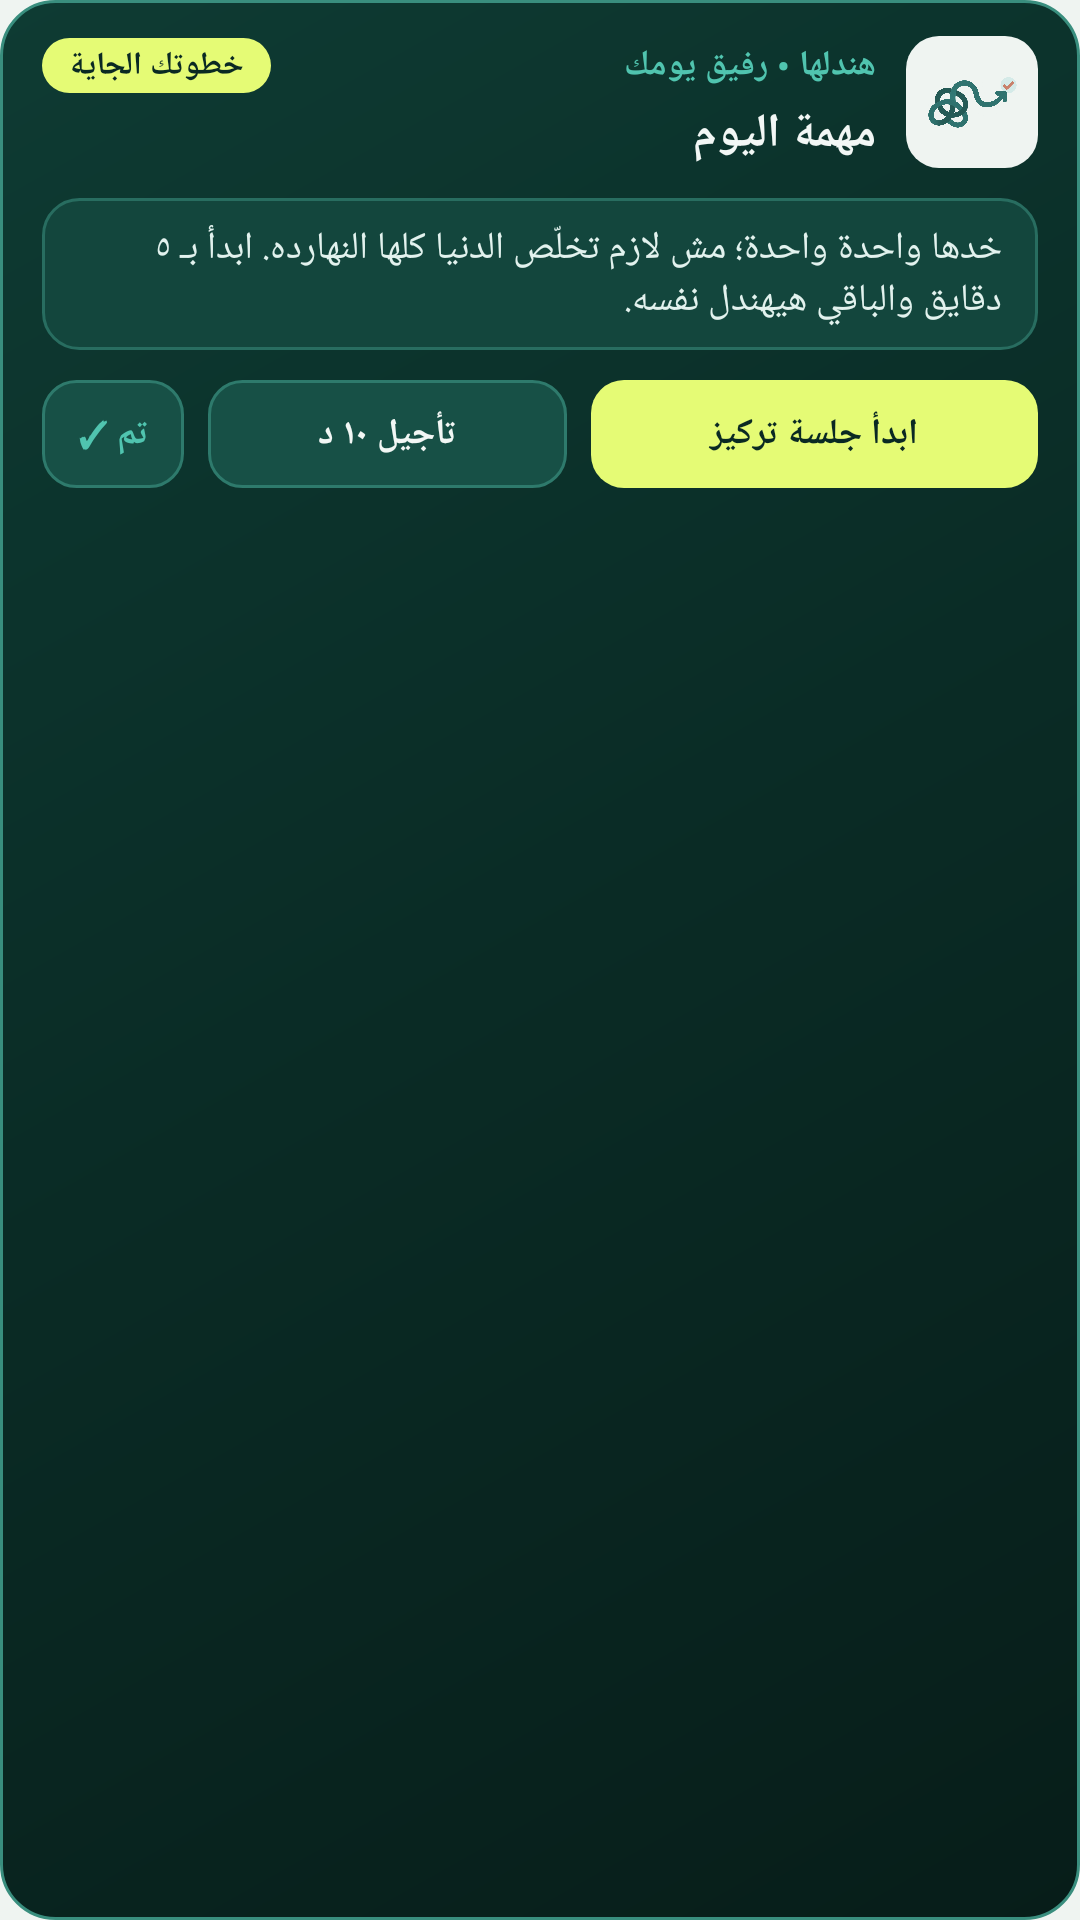

Produce the Android XML layout that renders to this screen, including the resource entries it uses.
<!-- AndroidManifest.xml: application theme Theme.Handelha -->
<!-- res/layout/notification_handelha_expanded.xml -->
<?xml version="1.0" encoding="utf-8"?>
<LinearLayout xmlns:android="http://schemas.android.com/apk/res/android"
    android:id="@+id/notif_root_expanded"
    android:layout_width="match_parent"
    android:layout_height="wrap_content"
    android:background="@drawable/bg_notification_card"
    android:layoutDirection="rtl"
    android:orientation="vertical"
    android:paddingStart="14dp"
    android:paddingTop="12dp"
    android:paddingEnd="14dp"
    android:paddingBottom="12dp">

    
    <LinearLayout
        android:layout_width="match_parent"
        android:layout_height="wrap_content"
        android:gravity="center_vertical"
        android:orientation="horizontal">

        <FrameLayout
            android:layout_width="44dp"
            android:layout_height="44dp"
            android:background="@drawable/bg_notification_logo_badge"
            android:padding="6dp">

            <ImageView
                android:id="@+id/notif_logo"
                android:layout_width="match_parent"
                android:layout_height="match_parent"
                android:contentDescription="@string/app_name"
                android:scaleType="fitCenter"
                android:src="@drawable/logo" />
        </FrameLayout>

        <LinearLayout
            android:layout_width="0dp"
            android:layout_height="wrap_content"
            android:layout_marginStart="10dp"
            android:layout_weight="1"
            android:orientation="vertical">

            <LinearLayout
                android:layout_width="match_parent"
                android:layout_height="wrap_content"
                android:gravity="center_vertical"
                android:orientation="horizontal">

                <TextView
                    android:id="@+id/notif_brand_label"
                    android:layout_width="0dp"
                    android:layout_height="wrap_content"
                    android:layout_weight="1"
                    android:ellipsize="end"
                    android:maxLines="1"
                    android:text="هندلها • رفيق يومك"
                    android:textColor="#50C4AF"
                    android:textSize="11.5sp"
                    android:textStyle="bold" />

                <TextView
                    android:id="@+id/notif_pill_badge"
                    android:layout_width="wrap_content"
                    android:layout_height="wrap_content"
                    android:background="@drawable/bg_notification_pill_lime"
                    android:paddingStart="9dp"
                    android:paddingTop="2dp"
                    android:paddingEnd="9dp"
                    android:paddingBottom="2dp"
                    android:text="خطوتك الجاية"
                    android:textColor="#0A2923"
                    android:textSize="10.5sp"
                    android:textStyle="bold" />
            </LinearLayout>

            <TextView
                android:id="@+id/notif_task_title"
                android:layout_width="match_parent"
                android:layout_height="wrap_content"
                android:layout_marginTop="3dp"
                android:ellipsize="end"
                android:maxLines="2"
                android:text="مهمة اليوم"
                android:textColor="#F2F7F5"
                android:textSize="15.5sp"
                android:textStyle="bold" />
        </LinearLayout>
    </LinearLayout>

    
    <LinearLayout
        android:layout_width="match_parent"
        android:layout_height="wrap_content"
        android:layout_marginTop="10dp"
        android:background="@drawable/bg_notification_quote_box"
        android:orientation="vertical"
        android:paddingStart="12dp"
        android:paddingTop="8dp"
        android:paddingEnd="12dp"
        android:paddingBottom="8dp">

        <TextView
            android:id="@+id/notif_task_subtitle"
            android:layout_width="match_parent"
            android:layout_height="wrap_content"
            android:maxLines="3"
            android:text="خدها واحدة واحدة؛ مش لازم تخلّص الدنيا كلها النهارده. ابدأ بـ ٥ دقايق والباقي هيهندل نفسه."
            android:textColor="#E2F2EE"
            android:textSize="12.5sp" />
    </LinearLayout>

    
    <LinearLayout
        android:layout_width="match_parent"
        android:layout_height="wrap_content"
        android:layout_marginTop="10dp"
        android:gravity="center_vertical"
        android:orientation="horizontal">

        <TextView
            android:id="@+id/notif_btn_primary"
            android:layout_width="0dp"
            android:layout_height="36dp"
            android:layout_weight="1.25"
            android:background="@drawable/bg_notification_btn_primary"
            android:gravity="center"
            android:paddingStart="10dp"
            android:paddingEnd="10dp"
            android:text="ابدأ جلسة تركيز"
            android:textColor="#0A2923"
            android:textSize="12sp"
            android:textStyle="bold" />

        <TextView
            android:id="@+id/notif_btn_snooze"
            android:layout_width="0dp"
            android:layout_height="36dp"
            android:layout_marginStart="8dp"
            android:layout_weight="1"
            android:background="@drawable/bg_notification_btn_secondary"
            android:gravity="center"
            android:paddingStart="8dp"
            android:paddingEnd="8dp"
            android:text="تأجيل ١٠ د"
            android:textColor="#F2F7F5"
            android:textSize="12sp"
            android:textStyle="bold" />

        <TextView
            android:id="@+id/notif_btn_dismiss"
            android:layout_width="wrap_content"
            android:layout_height="36dp"
            android:layout_marginStart="8dp"
            android:background="@drawable/bg_notification_btn_secondary"
            android:gravity="center"
            android:paddingStart="12dp"
            android:paddingEnd="12dp"
            android:text="تم ✓"
            android:textColor="#50C4AF"
            android:textSize="12sp"
            android:textStyle="bold" />
    </LinearLayout>
</LinearLayout>
<!-- resources referenced by this layout -->
<resources>
  <!-- drawable bg_notification_btn_primary (drawable) -->
  <?xml version="1.0" encoding="utf-8"?>
  <shape xmlns:android="http://schemas.android.com/apk/res/android"
      android:shape="rectangle">
      <solid android:color="#E5FB75" />
      <corners android:radius="11dp" />
  </shape>
  <!-- drawable bg_notification_btn_secondary (drawable) -->
  <?xml version="1.0" encoding="utf-8"?>
  <shape xmlns:android="http://schemas.android.com/apk/res/android"
      android:shape="rectangle">
      <solid android:color="#175046" />
      <corners android:radius="11dp" />
      <stroke
          android:width="1dp"
          android:color="#2E7A6C" />
  </shape>
  <!-- drawable bg_notification_card (drawable) -->
  <?xml version="1.0" encoding="utf-8"?>
  <shape xmlns:android="http://schemas.android.com/apk/res/android"
      android:shape="rectangle">
      <gradient
          android:angle="315"
          android:startColor="#0E3B33"
          android:centerColor="#0A2B25"
          android:endColor="#071D19"
          android:type="linear" />
      <corners android:radius="18dp" />
      <stroke
          android:width="1dp"
          android:color="#398E7E" />
  </shape>
  <!-- drawable bg_notification_logo_badge (drawable) -->
  <?xml version="1.0" encoding="utf-8"?>
  <shape xmlns:android="http://schemas.android.com/apk/res/android"
      android:shape="rectangle">
      <solid android:color="#EFF4F1" />
      <corners android:radius="11dp" />
  </shape>
  <!-- drawable bg_notification_pill_lime (drawable) -->
  <?xml version="1.0" encoding="utf-8"?>
  <shape xmlns:android="http://schemas.android.com/apk/res/android"
      android:shape="rectangle">
      <solid android:color="#E5FB75" />
      <corners android:radius="999dp" />
  </shape>
  <!-- drawable bg_notification_quote_box (drawable) -->
  <?xml version="1.0" encoding="utf-8"?>
  <shape xmlns:android="http://schemas.android.com/apk/res/android"
      android:shape="rectangle">
      <solid android:color="#13463D" />
      <corners android:radius="12dp" />
      <stroke
          android:width="1dp"
          android:color="#286D60" />
  </shape>
  <!-- drawable logo: png bitmap (drawable, 611692 bytes) -->
  <style name="Theme.Handelha" parent="Theme.Material3.DayNight.NoActionBar">
          <item name="android:windowBackground">@color/brand_background</item>
      </style>
  <color name="brand_background">#EFF4F1</color>
</resources>
